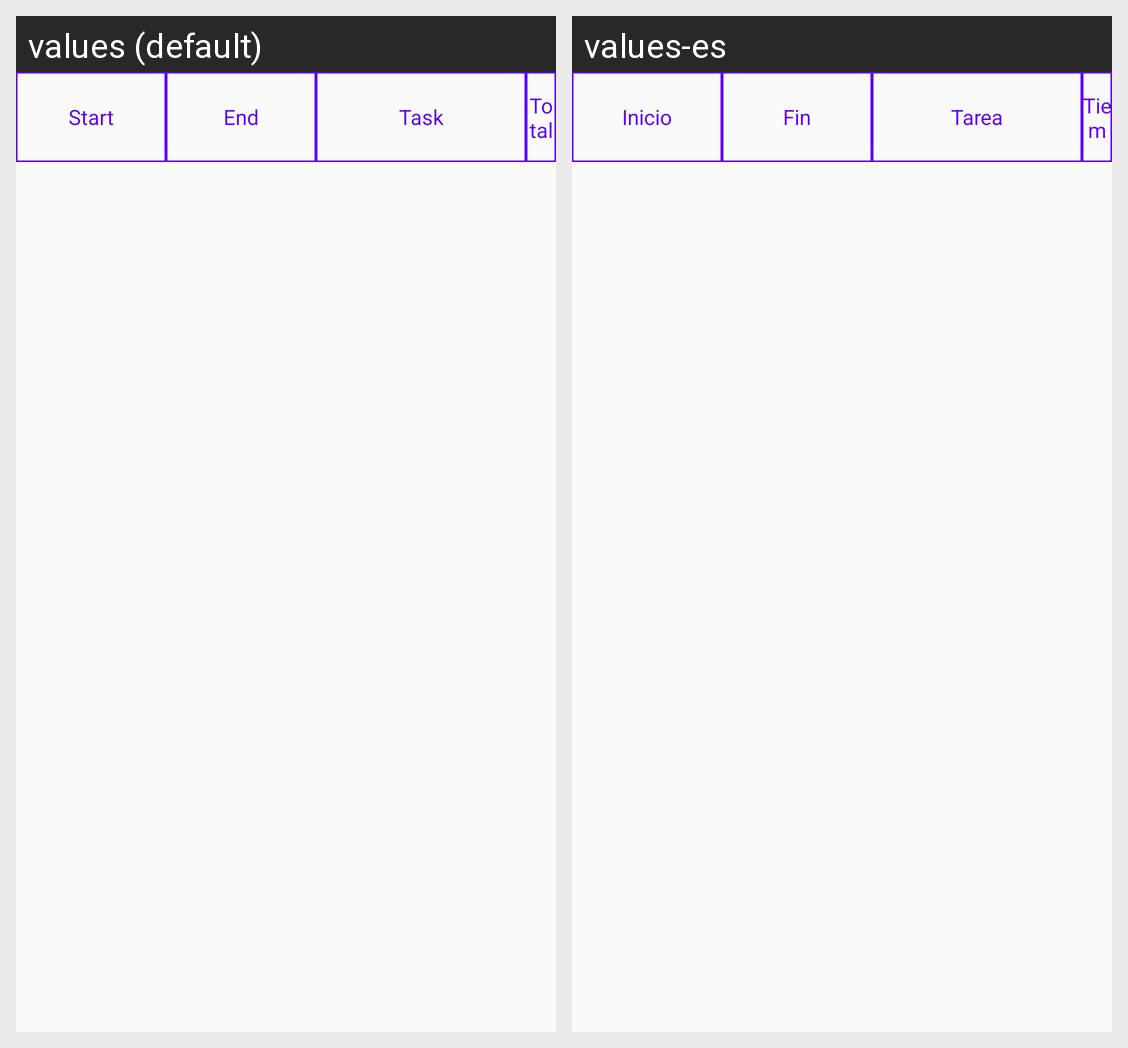

Locale-by-locale string values for the Android screen shown in this grid:
Android screen res/layout/activity_list.xml rendered under 2 locales, left to right: values (default), values-es. Device: Nexus 5 (rendered at 1080×1920; each locale shown at half size, 540×960, under a caption strip naming it); theme Theme.Pomy.
Strings drawn on this screen, with the default value and each locale's value (text and hints the layout hard-codes, and strings that could not be matched under every locale, appear in the picture but are not listed):

lab_star
  values: Start
  values-es: Inicio

lab_end
  values: End
  values-es: Fin

lab_task
  values: Task
  values-es: Tarea

lab_total
  values: Total Time
  values-es: Tiempo Total
